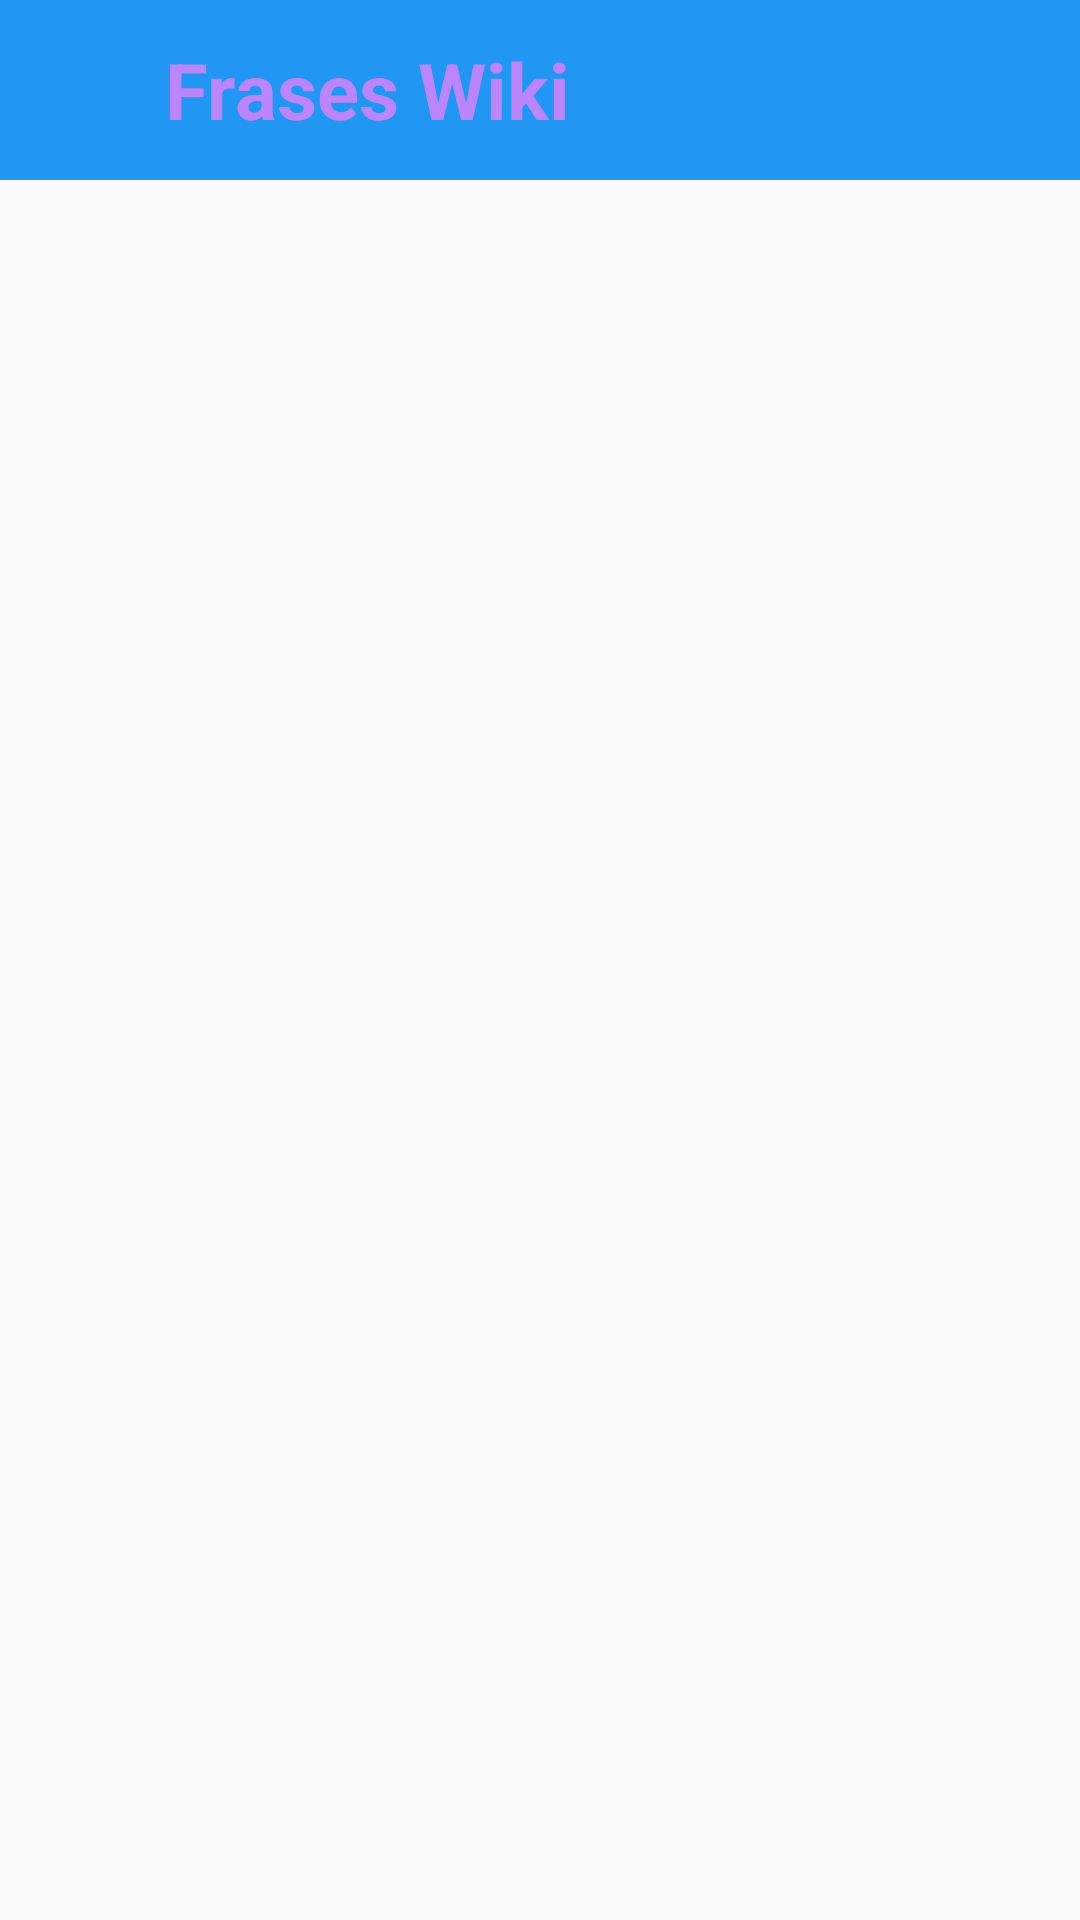

Write the Android layout XML for this screen, with the resource values it uses.
<!-- AndroidManifest.xml: application theme Theme.AppCompat.Light.NoActionBar -->
<!-- res/layout/activity_detail.xml -->
<?xml version="1.0" encoding="utf-8"?>
<RelativeLayout xmlns:android="http://schemas.android.com/apk/res/android"
    xmlns:app="http://schemas.android.com/apk/res-auto"
    xmlns:tools="http://schemas.android.com/tools"
    android:layout_width="match_parent"
    android:layout_height="match_parent"
    tools:context=".DetailActivity">

    <RelativeLayout
        android:id="@+id/cabecera"
        android:layout_width="match_parent"
        android:layout_height="60dp"
        android:background="@color/color_nav">

        <TextView
            android:id="@+id/tit_princ_main"
            android:layout_width="wrap_content"
            android:layout_height="wrap_content"
            android:layout_centerVertical="true"
            android:layout_marginStart="55dp"
            android:gravity="center_horizontal"
            android:text="@string/app_name"
            android:textAlignment="center"
            android:textColor="@color/purple_200"
            android:textSize="26sp"
            android:textStyle="bold" />
    </RelativeLayout>

    <androidx.recyclerview.widget.RecyclerView
        android:id="@+id/rv"
        android:layout_width="match_parent"
        android:layout_height="wrap_content"
        android:layout_below="@+id/cabecera"
        android:layout_marginBottom="80dp"
        android:layout_marginTop="20dp" />

</RelativeLayout>
<!-- resources referenced by this layout -->
<resources>
  <color name="color_nav">#2196F3</color>
  <color name="purple_200">#FFBB86FC</color>
  <string name="app_name">Frases Wiki</string>
</resources>
